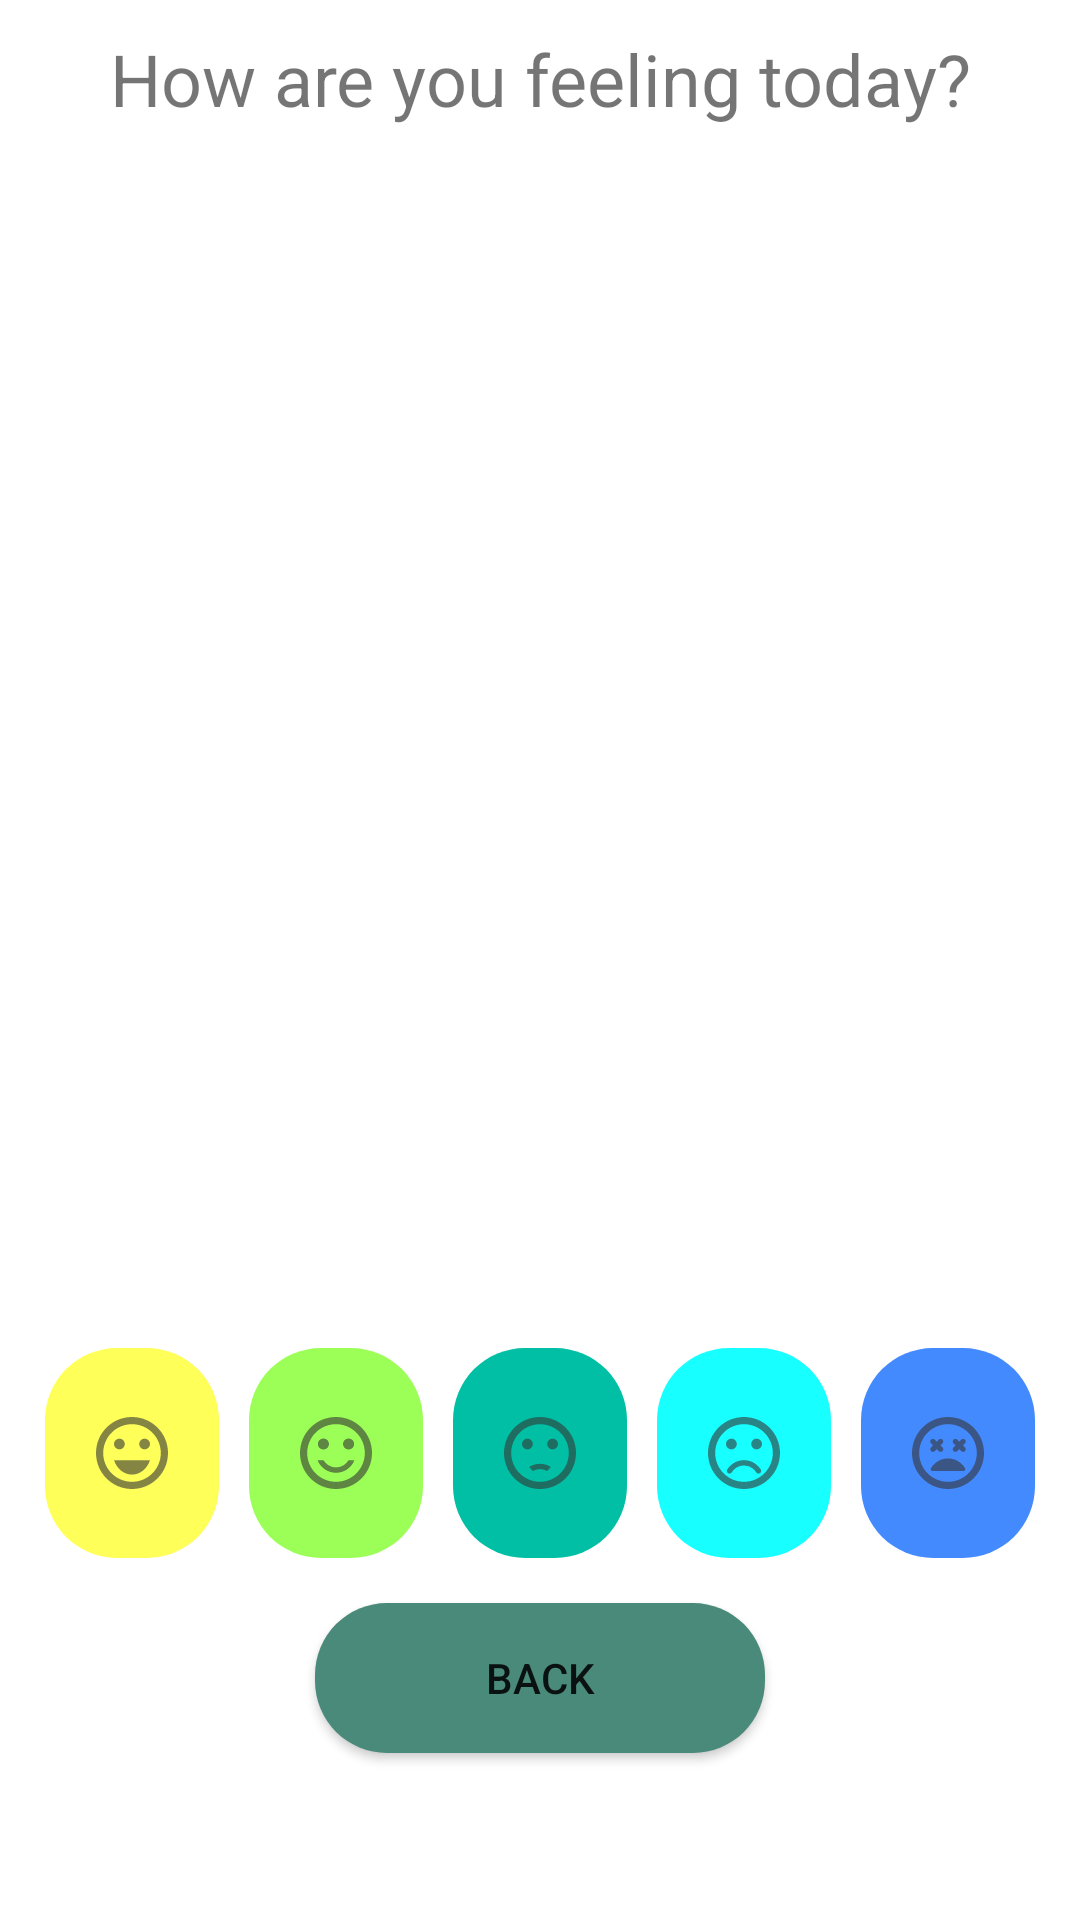

Here is an Android app screen rendered from its layout file. Give the layout XML and the strings, colors and styles it references.
<!-- AndroidManifest.xml: application theme Theme.UMatter -->
<!-- res/layout/activity_mood.xml -->
<?xml version="1.0" encoding="utf-8"?>
<androidx.constraintlayout.widget.ConstraintLayout xmlns:android="http://schemas.android.com/apk/res/android"
    xmlns:app="http://schemas.android.com/apk/res-auto"
    xmlns:tools="http://schemas.android.com/tools"
    android:layout_width="match_parent"
    android:layout_height="match_parent"
    tools:context=".Mood">

    <LinearLayout
        android:id="@+id/linLayoutVertical"
        android:layout_width="match_parent"
        android:layout_height="match_parent"
        android:orientation="vertical"
        app:layout_constraintBottom_toBottomOf="parent"
        app:layout_constraintEnd_toEndOf="parent"
        app:layout_constraintStart_toStartOf="parent"
        app:layout_constraintTop_toTopOf="parent">

        <TextView
            android:id="@+id/tvQuestion"
            android:layout_width="match_parent"
            android:layout_height="wrap_content"
            android:layout_margin="10dp"
            android:gravity="center"
            android:text="How are you feeling today?"
            android:textSize="24sp" />

        <ImageView
            android:id="@+id/imgMoodExpression"
            android:layout_width="228dp"
            android:layout_height="320dp"
            android:layout_gravity="center"
            tools:srcCompat="@tools:sample/avatars" />

        <TextView
            android:id="@+id/tvGoodSummaryDate"
            android:layout_width="match_parent"
            android:layout_height="47dp"
            android:layout_margin="10dp"
            android:drawableLeft="@drawable/ic_baseline_calendar_today_24"
            android:drawablePadding="2dp"
            android:gravity="center"
            android:paddingStart="30dp"
            android:textSize="24sp" />

        <LinearLayout
            android:layout_width="match_parent"
            android:layout_height="95dp"
            android:layout_marginLeft="10dp"
            android:layout_marginRight="10dp"
            android:orientation="horizontal">

            <ImageButton
                android:id="@+id/imgBtnJoyful"
                android:layout_width="70dp"
                android:layout_height="70dp"
                android:layout_marginLeft="5dp"
                android:layout_marginTop="10dp"
                android:layout_marginRight="5dp"
                android:layout_weight="1"
                android:background="@drawable/rounded_corners"
                android:backgroundTint="#ffff5a"
                app:srcCompat="@drawable/ic_joyful"
                tools:ignore="SpeakableTextPresentCheck" />

            <ImageButton
                android:id="@+id/imgBtnHappy"
                android:layout_width="70dp"
                android:layout_height="70dp"
                android:layout_marginLeft="5dp"
                android:layout_marginTop="10dp"
                android:layout_marginRight="5dp"
                android:layout_weight="1"
                android:background="@drawable/rounded_corners"
                android:backgroundTint="#9cff57"
                app:srcCompat="@drawable/ic_happy"
                tools:ignore="SpeakableTextPresentCheck" />

            <ImageButton
                android:id="@+id/imgBtnNeutral"
                android:layout_width="70dp"
                android:layout_height="70dp"
                android:layout_marginLeft="5dp"
                android:layout_marginTop="10dp"
                android:layout_marginRight="5dp"
                android:layout_weight="1"
                android:background="@drawable/rounded_corners"
                android:backgroundTint="#00bfa5"
                app:srcCompat="@drawable/ic_neutral"
                tools:ignore="SpeakableTextPresentCheck" />

            <ImageButton
                android:id="@+id/imgBtnSad"
                android:layout_width="70dp"
                android:layout_height="70dp"
                android:layout_marginLeft="5dp"
                android:layout_marginTop="10dp"
                android:layout_marginRight="5dp"
                android:layout_weight="1"
                android:background="@drawable/rounded_corners"
                android:backgroundTint="#18ffff"
                app:srcCompat="@drawable/ic_sad"
                tools:ignore="SpeakableTextPresentCheck" />

            <ImageButton
                android:id="@+id/imgBtnAwful"
                android:layout_width="70dp"
                android:layout_height="70dp"
                android:layout_marginLeft="5dp"
                android:layout_marginTop="10dp"
                android:layout_marginRight="5dp"
                android:layout_weight="1"
                android:background="@drawable/rounded_corners"
                android:backgroundTint="#448aff"
                app:srcCompat="@drawable/ic_awful"
                tools:ignore="SpeakableTextPresentCheck" />
        </LinearLayout>

        <Button
            android:id="@+id/btnMoodBack"
            android:layout_width="150dp"
            android:layout_height="50dp"
            android:layout_gravity="center"
            android:background="@drawable/rounded_corners"
            android:paddingLeft="10dp"
            android:paddingTop="10dp"
            android:paddingRight="10dp"
            android:paddingBottom="10dp"
            android:text="Back" />

    </LinearLayout>

</androidx.constraintlayout.widget.ConstraintLayout>
<!-- resources referenced by this layout -->
<resources>
  <!-- drawable ic_joyful (drawable) -->
  <vector xmlns:android="http://schemas.android.com/apk/res/android"
      android:width="24dp"
      android:height="24dp"
      android:viewportWidth="24"
      android:viewportHeight="24"
      android:tint="#333333"
      android:alpha="0.6">
      <group android:scaleX="1.2"
          android:scaleY="1.2"
          android:translateX="-2.4"
          android:translateY="-2.4">
          <path
              android:fillColor="@android:color/white"
              android:pathData="M15.5,9.5m-1.5,0a1.5,1.5 0,1 1,3 0a1.5,1.5 0,1 1,-3 0"/>
          <path
              android:fillColor="@android:color/white"
              android:pathData="M8.5,9.5m-1.5,0a1.5,1.5 0,1 1,3 0a1.5,1.5 0,1 1,-3 0"/>
          <path
              android:fillColor="@android:color/white"
              android:pathData="M11.99,2C6.47,2 2,6.48 2,12s4.47,10 9.99,10C17.52,22 22,17.52 22,12S17.52,2 11.99,2zM12,20c-4.42,0 -8,-3.58 -8,-8s3.58,-8 8,-8 8,3.58 8,8 -3.58,8 -8,8zM7,14c0.78,2.34 2.72,4 5,4s4.22,-1.66 5,-4L7,14z"/>
      </group>
  </vector>
  <!-- drawable ic_neutral (drawable) -->
  <vector xmlns:android="http://schemas.android.com/apk/res/android"
      android:width="24dp"
      android:height="24dp"
      android:viewportWidth="24"
      android:viewportHeight="24"
      android:tint="#333333"
      android:alpha="0.6">
      <group android:scaleX="1.2"
          android:scaleY="1.2"
          android:translateX="-2.4"
          android:translateY="-2.4">
          <path
              android:fillColor="@android:color/white"
              android:pathData="M15.5,9.5m-1.5,0a1.5,1.5 0,1 1,3 0a1.5,1.5 0,1 1,-3 0"/>
          <path
              android:fillColor="@android:color/white"
              android:pathData="M8.5,9.5m-1.5,0a1.5,1.5 0,1 1,3 0a1.5,1.5 0,1 1,-3 0"/>
          <path
              android:fillColor="@android:color/white"
              android:pathData="M11.99,2C6.47,2 2,6.48 2,12s4.47,10 9.99,10C17.52,22 22,17.52 22,12S17.52,2 11.99,2zM12,20c-4.42,0 -8,-3.58 -8,-8s3.58,-8 8,-8 8,3.58 8,8 -3.58,8 -8,8zM12,16.5c0.73,0 1.39,0.19 1.97,0.53 0.12,-0.14 0.86,-0.98 1.01,-1.14 -0.85,-0.56 -1.87,-0.89 -2.98,-0.89 -1.11,0 -2.13,0.33 -2.99,0.88 0.97,1.09 0.01,0.02 1.01,1.14 0.59,-0.33 1.25,-0.52 1.98,-0.52z"/>
      </group>
  </vector>
  <!-- drawable rounded_corners (drawable) -->
  <?xml version="1.0" encoding="utf-8"?>
  <shape xmlns:android="http://schemas.android.com/apk/res/android">
      <corners android:radius="24dp" />
      <solid android:color="#4a8a7a" />
  </shape>
  <style name="Theme.UMatter" parent="Theme.MaterialComponents.DayNight.NoActionBar">
          
          <item name="colorPrimary">@color/green_main</item>
          <item name="colorPrimaryVariant">@color/green_variant</item>
          <item name="colorOnPrimary">@color/white</item>
          
          <item name="colorSecondary">@color/teal_200</item>
          <item name="colorSecondaryVariant">@color/teal_700</item>
          <item name="colorOnSecondary">@color/black</item>
          
          <item name="android:statusBarColor" tools:targetApi="l">?attr/colorPrimaryVariant</item>
          
      </style>
  <color name="green_main">#4a8a7a</color>
  <color name="green_variant">#195c4e</color>
  <color name="white">#FFFFFFFF</color>
  <color name="teal_200">#FF03DAC5</color>
  <color name="teal_700">#FF018786</color>
  <color name="black">#FF000000</color>
</resources>
